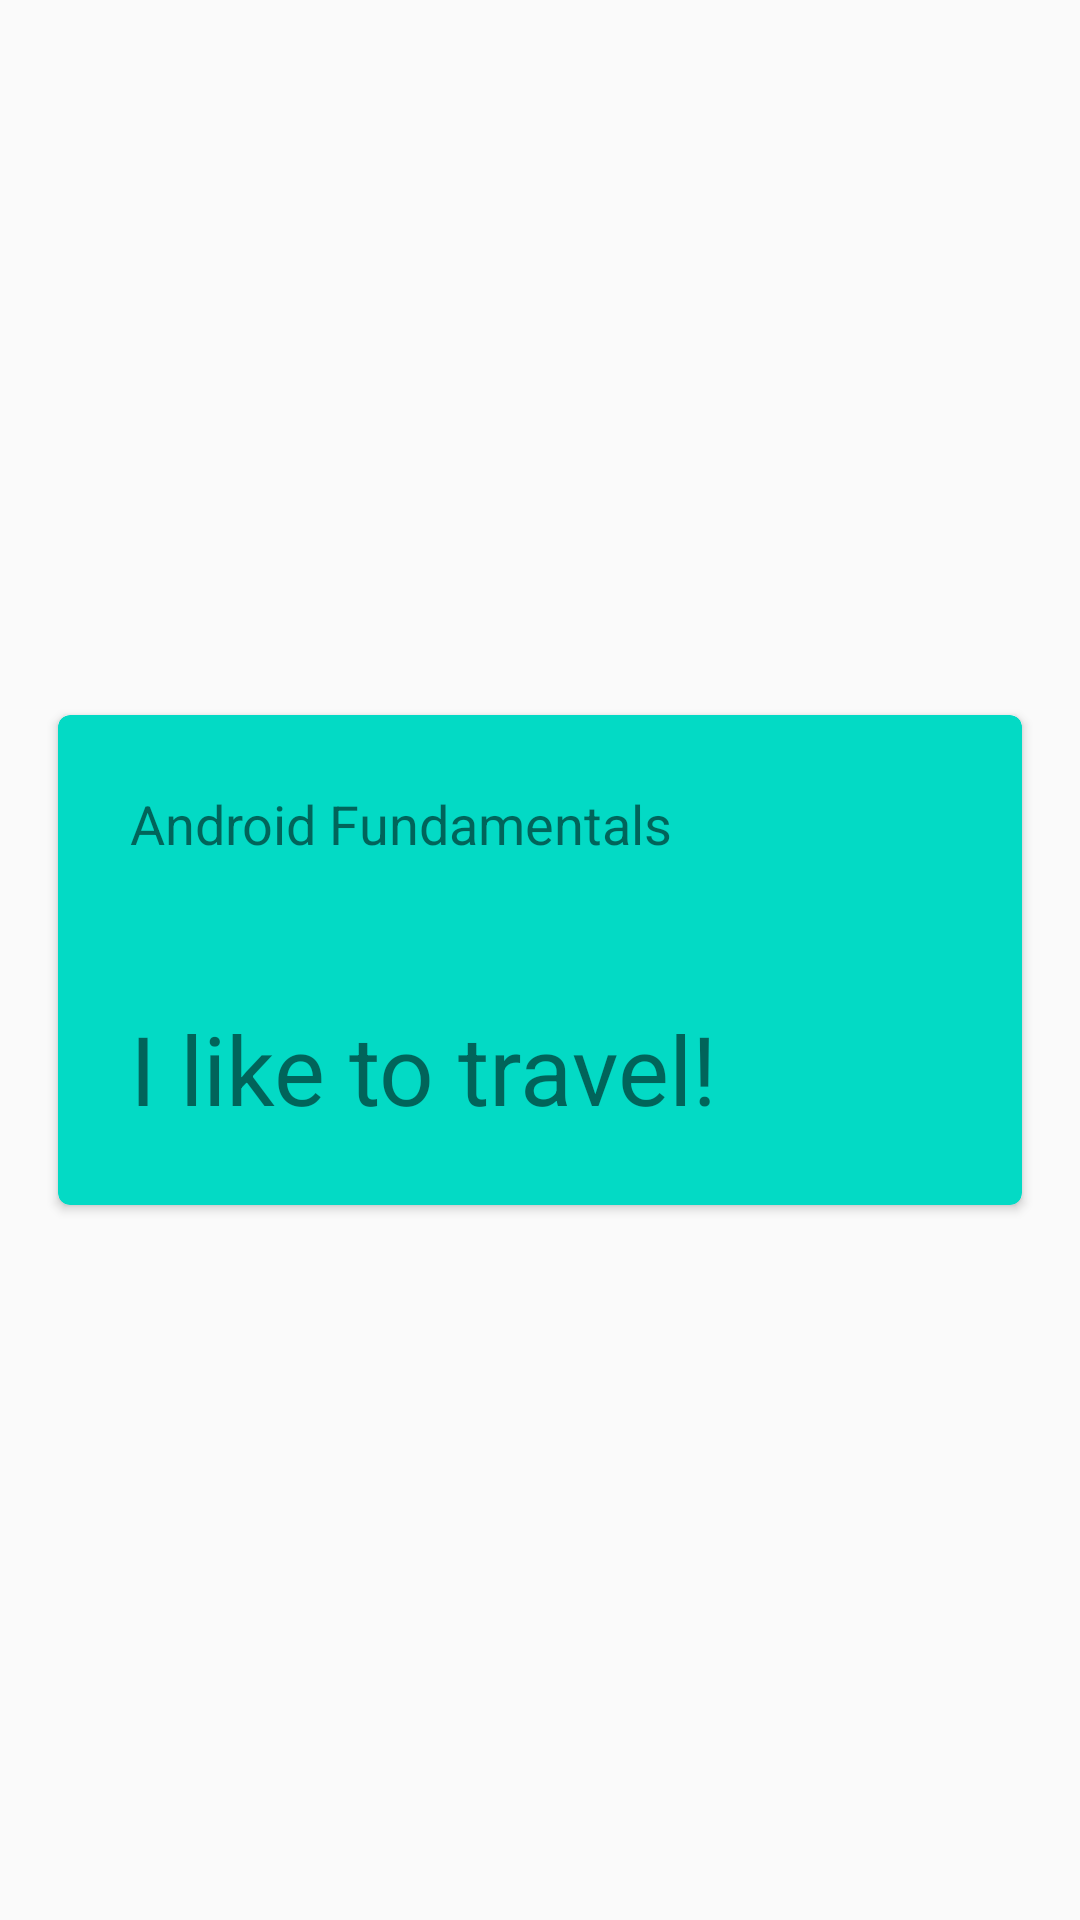

Layout XML and referenced resources for this Android screen:
<!-- AndroidManifest.xml: application theme AppTheme -->
<!-- res/layout/activity_card_view.xml -->
<?xml version="1.0" encoding="utf-8"?>
<androidx.constraintlayout.widget.ConstraintLayout xmlns:android="http://schemas.android.com/apk/res/android"
    xmlns:app="http://schemas.android.com/apk/res-auto"
    xmlns:tools="http://schemas.android.com/tools"
    android:layout_width="match_parent"
    android:layout_height="match_parent"
    tools:context=".week7.CardViewActivity">

    <androidx.cardview.widget.CardView
        android:layout_width="0dp"
        android:layout_height="wrap_content"
        app:layout_constraintTop_toTopOf="parent"
        app:layout_constraintBottom_toBottomOf="parent"
        app:layout_constraintStart_toStartOf="parent"
        app:layout_constraintEnd_toEndOf="parent"
        android:layout_margin="16dp"
        app:cardElevation="2dp"
        app:cardCornerRadius="4dp"
        app:cardBackgroundColor="@color/colorAccent"
        app:cardUseCompatPadding="true">

        <LinearLayout
            android:layout_width="match_parent"
            android:layout_height="wrap_content"
            android:orientation="vertical">

            <TextView
                android:layout_margin="24dp"
                android:textSize="18sp"
                android:layout_width="wrap_content"
                android:layout_height="wrap_content"
                android:text="Android Fundamentals"/>

            <TextView
                android:layout_margin="24dp"
                android:textSize="32sp"
                android:layout_width="wrap_content"
                android:layout_height="wrap_content"
                android:text="I like to travel!"/>

        </LinearLayout>

    </androidx.cardview.widget.CardView>

</androidx.constraintlayout.widget.ConstraintLayout>
<!-- resources referenced by this layout -->
<resources>
  <color name="colorAccent">#03DAC5</color>
  <style name="AppTheme" parent="Theme.AppCompat.Light.DarkActionBar">
          
          <item name="colorPrimary">@color/colorPrimary</item>
          <item name="colorPrimaryDark">@color/colorPrimaryDark</item>
          <item name="colorAccent">@color/colorAccent</item>
      </style>
  <color name="colorPrimary">#6200EE</color>
  <color name="colorPrimaryDark">#3700B3</color>
</resources>
